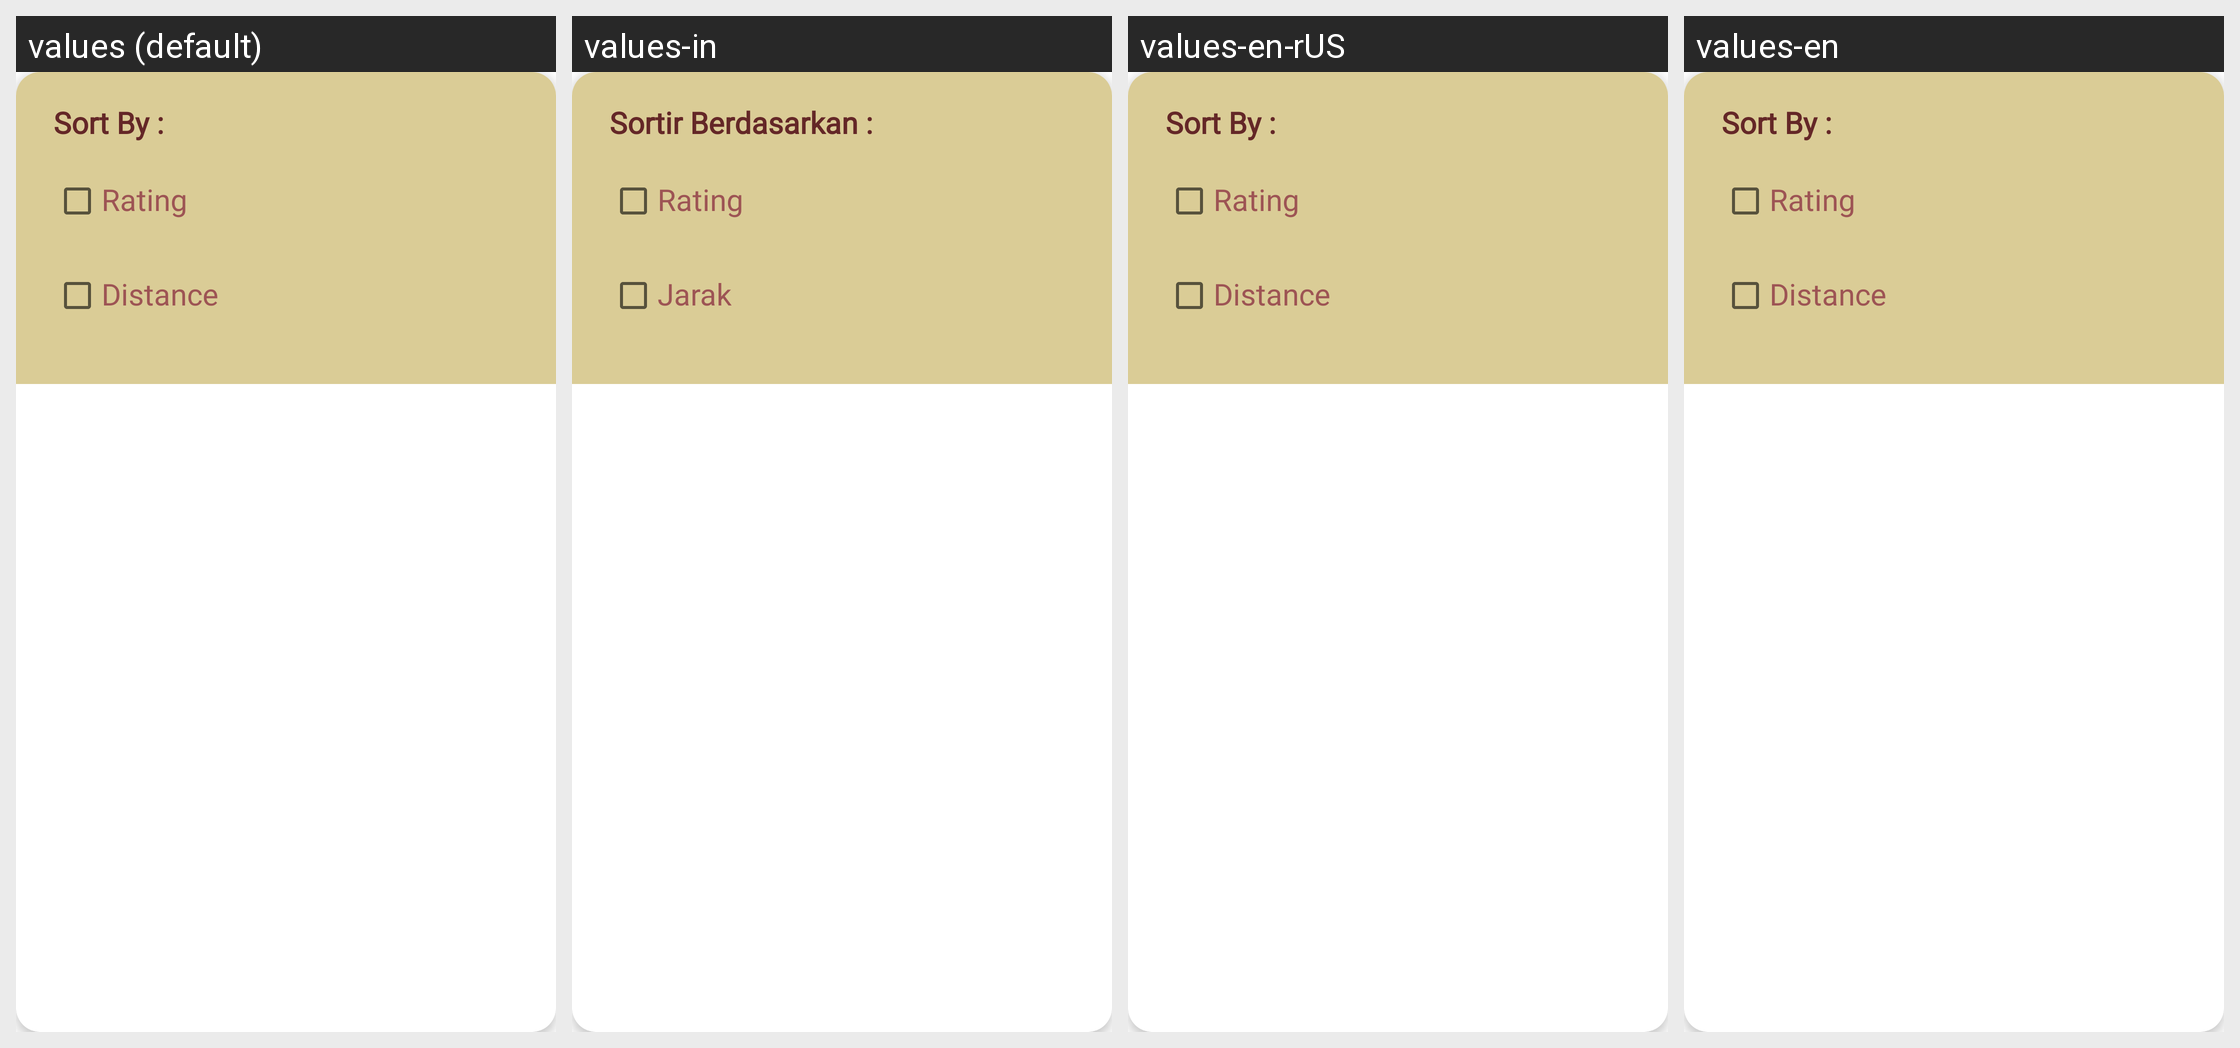

The same Android screen rendered under several of its app's locales, left to right. List the strings drawn on it with the default value and each locale's translation.
Android screen res/layout/dialog_sort_desti.xml rendered under 4 locales, left to right: values (default), values-in, values-en-rUS, values-en. Device: Nexus 5 (rendered at 1080×1920; each locale shown at half size, 540×960, under a caption strip naming it); theme Theme.PekalonganCityGuide.
Other locales in the repository, not shown: values-en-rNG, values-id.
Strings drawn on this screen, with the default value and each locale's value (text and hints the layout hard-codes, and strings that could not be matched under every locale, appear in the picture but are not listed):

sort_by
  values: Sort By :
  values-in: Sortir Berdasarkan :
  values-en-rUS: Sort By :
  values-en: Sort By :  [not translated; the default value is used]

rating_txt
  values: Rating
  values-in: Rating
  values-en-rUS: Rating
  values-en: Rating  [not translated; the default value is used]

distance_txt
  values: Distance
  values-in: Jarak
  values-en-rUS: Distance
  values-en: Distance  [not translated; the default value is used]
